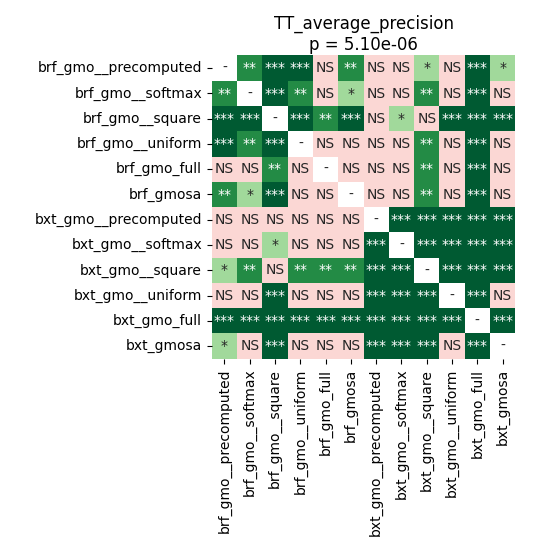

The table this chart was drawn from, first rows:
	brf_gmo__precomputed	brf_gmo__softmax	brf_gmo__square	brf_gmo__uniform	brf_gmo_full	brf_gmosa	bxt_gmo__precomputed	bxt_gmo__softmax	bxt_gmo__square	bxt_gmo__uniform	bxt_gmo_full	bxt_gmosa
brf_gmo__precomputed	1.0	0.009726	0.0002627	0.0005423	0.1434	0.002292	0.732	0.2766	0.03088	0.05534	0.0001185	0.03088
brf_gmo__softmax	0.009726	1.0	0.0005423	0.001367	0.5498	0.01153	0.3932	0.7894	0.009726	0.5225	0.0001185	0.3932
brf_gmo__square	0.0002627	0.0005423	1.0	0.0001918	0.009726	0.0002627	0.732	0.02765	0.1053	0.0001185	0.0001185	0.0001918
brf_gmo__uniform	0.0005423	0.001367	0.0001918	1.0	0.6455	0.211	0.3932	0.8603	0.006924	0.6743	0.0001185	0.7894
brf_gmo_full	0.1434	0.5498	0.009726	0.6455	1.0	0.6455	0.211	0.8603	0.0047	0.8045	0.0001185	0.8045
brf_gmosa	0.002292	0.01153	0.0002627	0.211	0.6455	1.0	0.1434	0.8064	0.005718	0.8064	0.0001185	0.8064
bxt_gmo__precomputed	0.732	0.3932	0.732	0.3932	0.211	0.1434	1.0	0.0001918	0.0001185	0.0001185	0.0001185	0.0001185
bxt_gmo__softmax	0.2766	0.7894	0.02765	0.8603	0.8603	0.8064	0.0001918	1.0	0.0001185	0.0004196	0.0001185	0.000746
bxt_gmo__square	0.03088	0.009726	0.1053	0.006924	0.0047	0.005718	0.0001185	0.0001185	1.0	0.0001185	0.0001918	0.0001185
bxt_gmo__uniform	0.05534	0.5225	0.0001185	0.6743	0.8045	0.8064	0.0001185	0.0004196	0.0001185	1.0	0.0001185	0.3932
bxt_gmo_full	0.0001185	0.0001185	0.0001185	0.0001185	0.0001185	0.0001185	0.0001185	0.0001185	0.0001918	0.0001185	1.0	0.0001185
bxt_gmosa	0.03088	0.3932	0.0001918	0.7894	0.8045	0.8064	0.0001185	0.000746	0.0001185	0.3932	0.0001185	1.0
